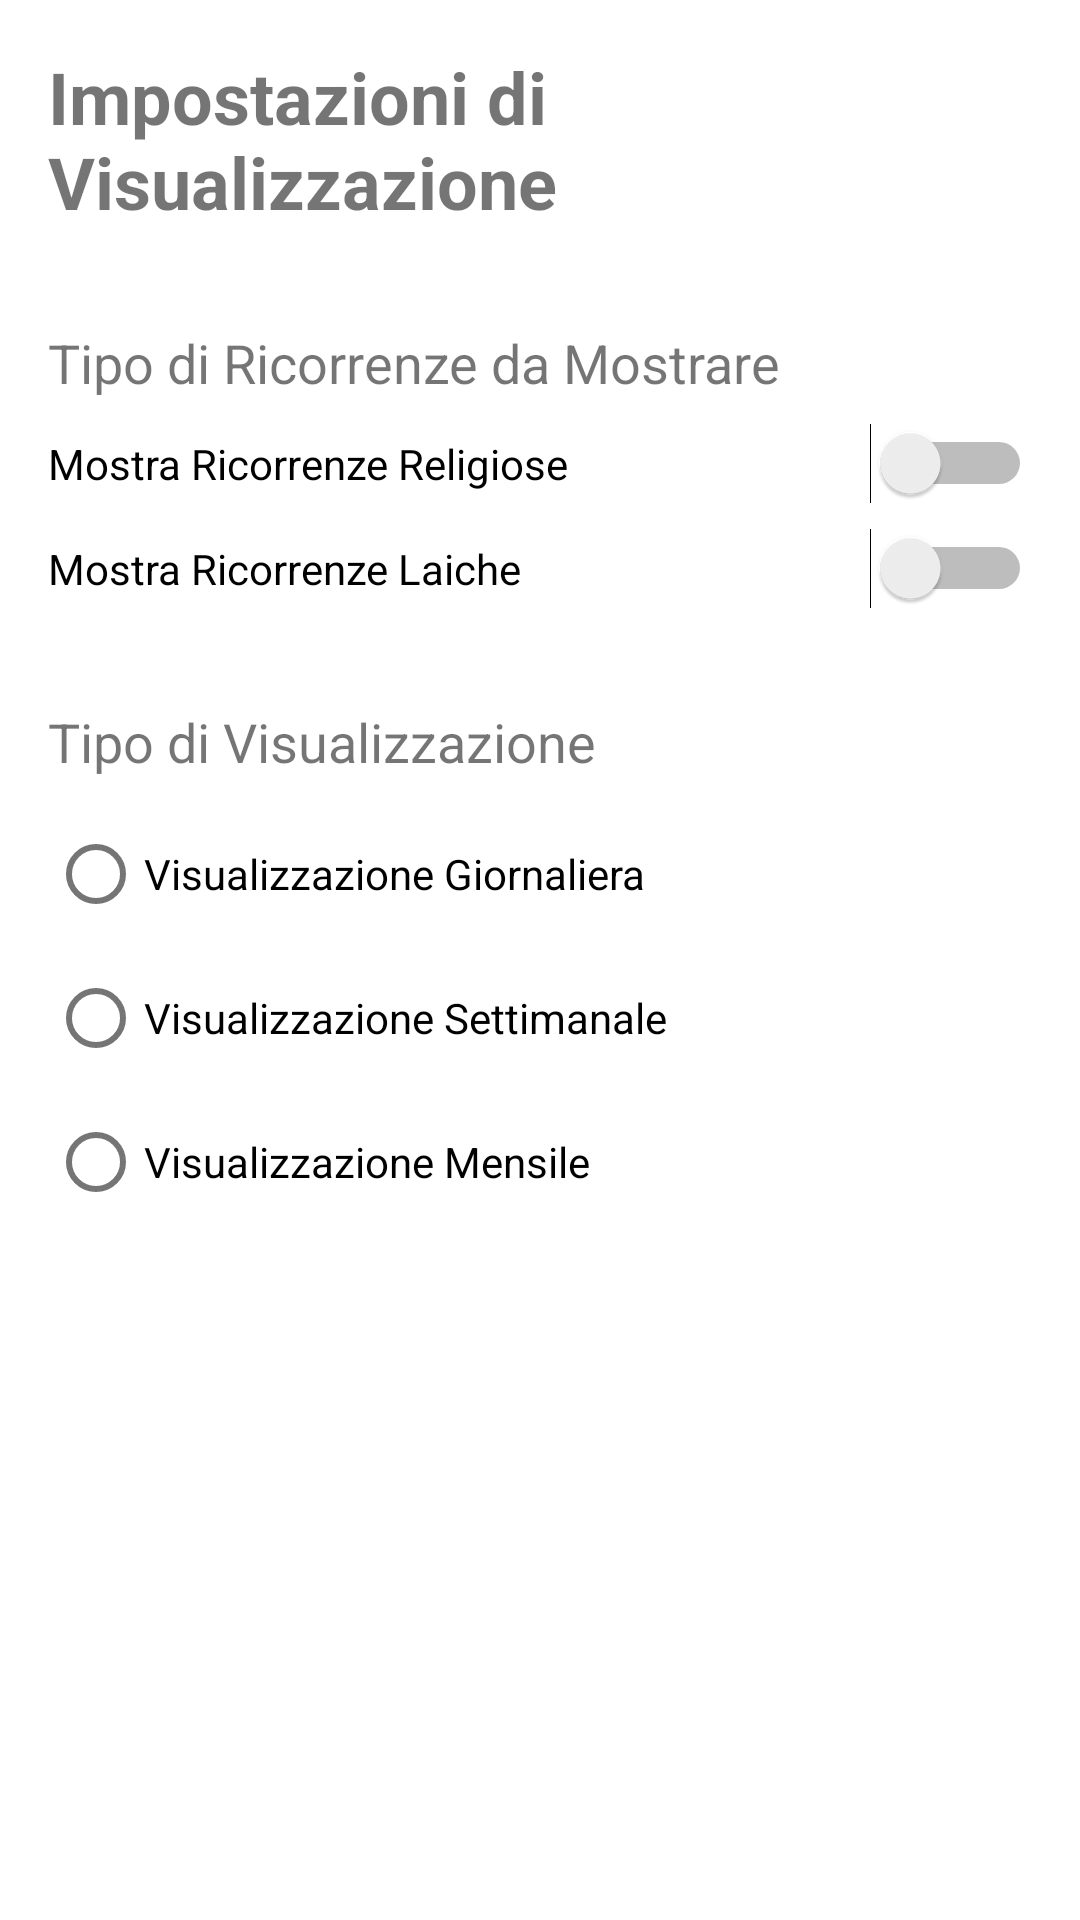

Produce the Android XML layout that renders to this screen, including the resource entries it uses.
<!-- AndroidManifest.xml: application theme Theme.Santibailor -->
<!-- res/layout/fragment_ricorrenze_visualization_settings.xml -->
<?xml version="1.0" encoding="utf-8"?>
<ScrollView xmlns:android="http://schemas.android.com/apk/res/android"
    android:layout_width="match_parent"
    android:layout_height="match_parent">

    <LinearLayout
        android:layout_width="match_parent"
        android:layout_height="wrap_content"
        android:orientation="vertical"
        android:padding="16dp">

        <TextView
            android:layout_width="wrap_content"
            android:layout_height="wrap_content"
            android:text="Impostazioni di Visualizzazione"
            android:textSize="24sp"
            android:textStyle="bold"
            android:layout_marginBottom="16dp"/>

        <TextView
            android:layout_width="wrap_content"
            android:layout_height="wrap_content"
            android:text="Tipo di Ricorrenze da Mostrare"
            android:textSize="18sp"
            android:layout_marginTop="16dp"
            android:layout_marginBottom="8dp"/>

        <Switch
            android:id="@+id/switchShowReligiose"
            android:layout_width="match_parent"
            android:layout_height="wrap_content"
            android:text="Mostra Ricorrenze Religiose"
            android:layout_marginBottom="8dp"/>

        <Switch
            android:id="@+id/switchShowLaiche"
            android:layout_width="match_parent"
            android:layout_height="wrap_content"
            android:text="Mostra Ricorrenze Laiche"
            android:layout_marginBottom="16dp"/>

        <TextView
            android:layout_width="wrap_content"
            android:layout_height="wrap_content"
            android:text="Tipo di Visualizzazione"
            android:textSize="18sp"
            android:layout_marginTop="16dp"
            android:layout_marginBottom="8dp"/>

        <RadioGroup
            android:id="@+id/radioGroupViewType"
            android:layout_width="match_parent"
            android:layout_height="wrap_content"
            android:orientation="vertical">

            <RadioButton
                android:id="@+id/radioButtonDaily"
                android:layout_width="wrap_content"
                android:layout_height="wrap_content"
                android:text="Visualizzazione Giornaliera"/>

            <RadioButton
                android:id="@+id/radioButtonWeekly"
                android:layout_width="wrap_content"
                android:layout_height="wrap_content"
                android:text="Visualizzazione Settimanale"/>

            <RadioButton
                android:id="@+id/radioButtonMonthly"
                android:layout_width="wrap_content"
                android:layout_height="wrap_content"
                android:text="Visualizzazione Mensile"/>
        </RadioGroup>

    </LinearLayout>
</ScrollView>
<!-- resources referenced by this layout -->
<resources>
  <style name="Theme.Santibailor" parent="Theme.MaterialComponents.DayNight.NoActionBar">
          <item name="colorPrimary">@color/blue_primary</item>
          <item name="colorPrimaryVariant">@color/blue_primary</item>
          <item name="colorOnPrimary">@color/white</item>
          <item name="colorSecondary">@color/orange_primary</item>
          <item name="colorSecondaryVariant">@color/orange_primary</item>
          <item name="colorOnSecondary">@color/black</item>
          <item name="colorSurface">@color/background_primary</item>
          <item name="colorOnSurface">@color/text_primary</item>
          <item name="android:textColorPrimary">@color/text_primary</item>
          <item name="android:textColorSecondary">@color/text_secondary</item>
          <item name="android:statusBarColor">?attr/colorPrimaryVariant</item>
      </style>
  <color name="blue_primary">#2196F3</color>
  <color name="white">#FFFFFFFF</color>
  <color name="orange_primary">#FF9800</color>
  <color name="black">#FF000000</color>
  <color name="background_primary">#FFFFFF</color>
  <color name="text_primary">#212121</color>
  <color name="text_secondary">#757575</color>
</resources>
